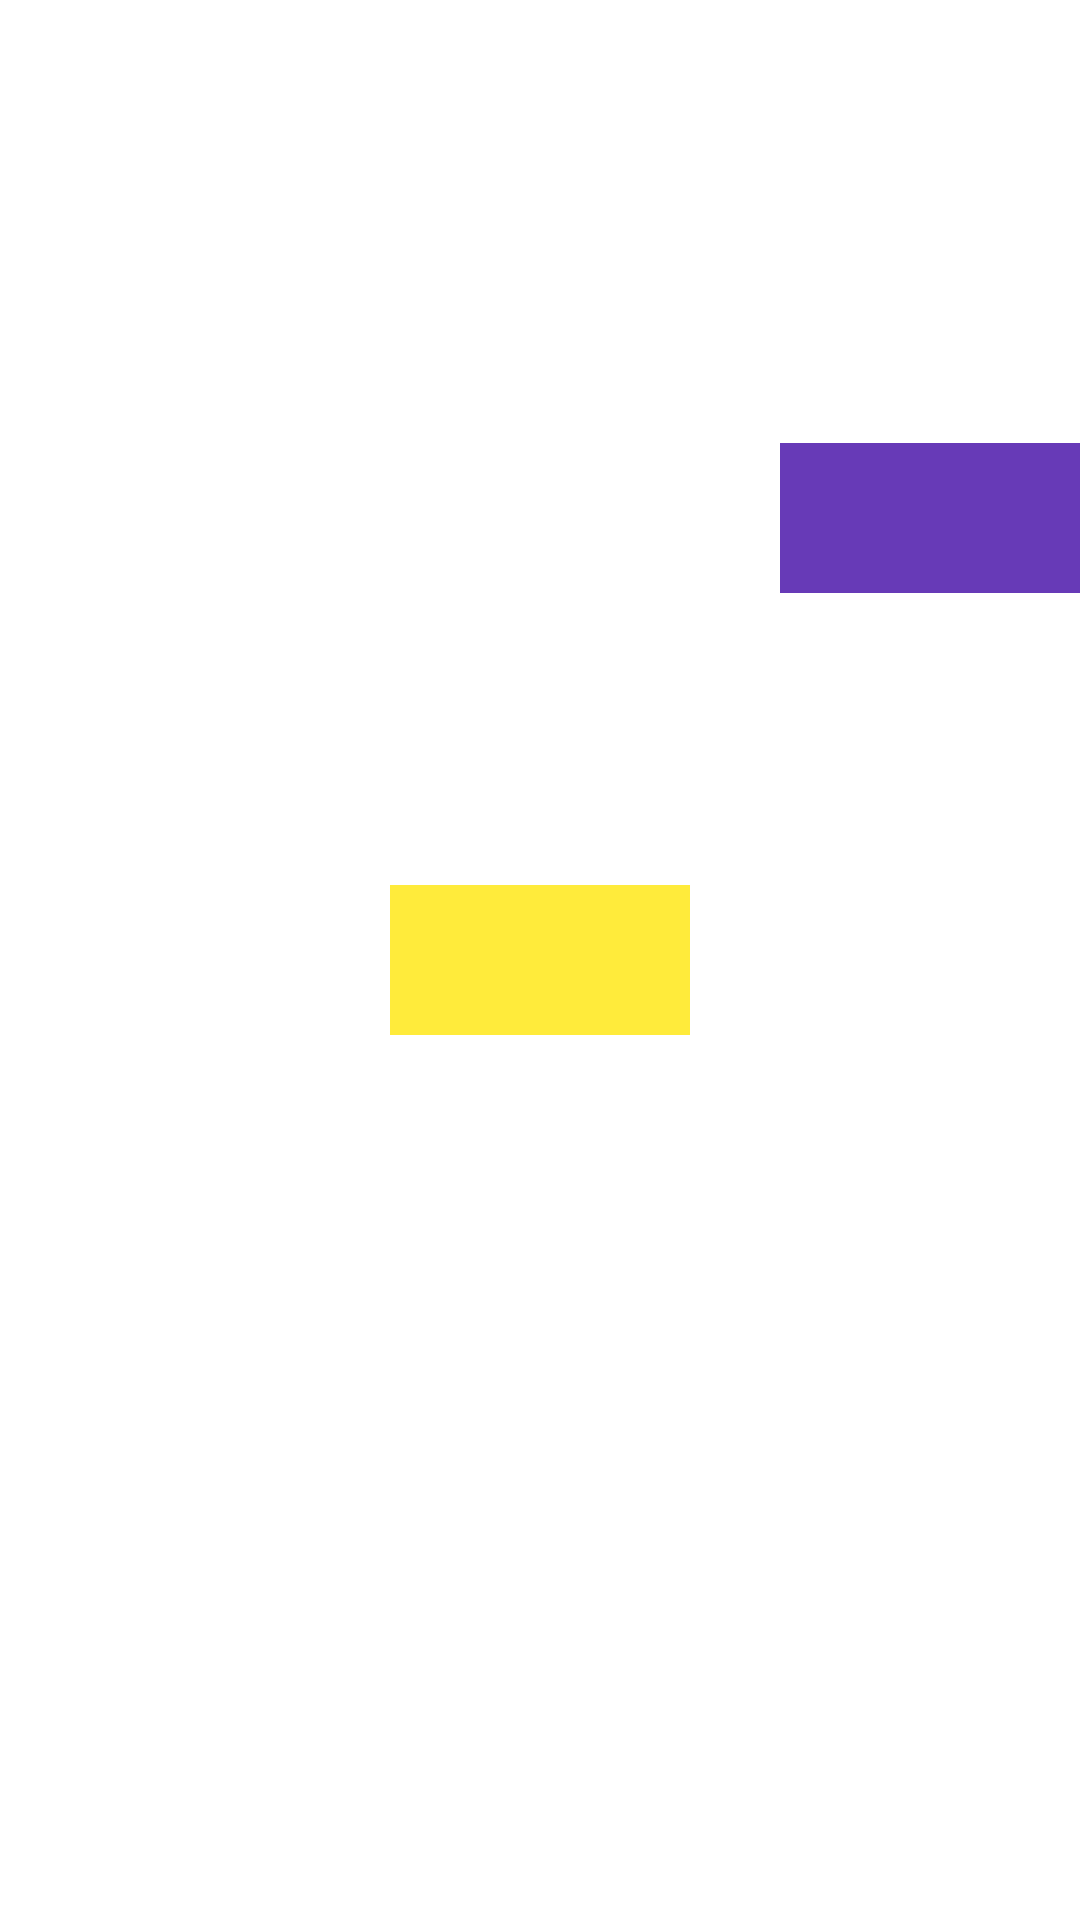

Layout XML and referenced resources for this Android screen:
<!-- AndroidManifest.xml: application theme Theme.BaiTapBuoi4 -->
<!-- res/layout/activity_constraint_layout.xml -->
<?xml version="1.0" encoding="utf-8"?>
<androidx.constraintlayout.widget.ConstraintLayout xmlns:android="http://schemas.android.com/apk/res/android"
    xmlns:app="http://schemas.android.com/apk/res-auto"
    xmlns:tools="http://schemas.android.com/tools"
    android:layout_width="match_parent"
    android:layout_height="match_parent"
    tools:context=".ConstraintLayout">


    <View
        android:id="@+id/view1"
        android:layout_width="100dp"
        android:layout_height="50dp"
        android:background="#FFEB3B"
        app:layout_constraintBottom_toBottomOf="parent"
        app:layout_constraintEnd_toEndOf="parent"
        app:layout_constraintStart_toStartOf="parent"
        app:layout_constraintTop_toTopOf="parent"
        />

    <View
        android:id="@+id/view2"
        android:layout_width="100dp"
        android:layout_height="50dp"
        android:background="#673AB7"
        app:layout_constraintBottom_toBottomOf="@+id/view1"
        app:layout_constraintTop_toTopOf="parent"
        app:layout_constraintEnd_toEndOf="parent"/>

</androidx.constraintlayout.widget.ConstraintLayout>
<!-- resources referenced by this layout -->
<resources>
  <style name="Theme.BaiTapBuoi4" parent="Theme.MaterialComponents.DayNight.DarkActionBar">
          
          <item name="colorPrimary">@color/purple_500</item>
          <item name="colorPrimaryVariant">@color/purple_700</item>
          <item name="colorOnPrimary">@color/white</item>
          
          <item name="colorSecondary">@color/teal_200</item>
          <item name="colorSecondaryVariant">@color/teal_700</item>
          <item name="colorOnSecondary">@color/black</item>
          
          <item name="android:statusBarColor">?attr/colorPrimaryVariant</item>
          
      </style>
  <!-- not gathered from this repository: default colours our renderer supplied (Android Studio template values) -->
  <color name="purple_500">#FF6200EE</color>
  <color name="purple_700">#FF3700B3</color>
  <color name="teal_200">#FF03DAC5</color>
  <color name="teal_700">#FF018786</color>
  <color name="black">#FF000000</color>
  <color name="white">#FFFFFFFF</color>
</resources>
